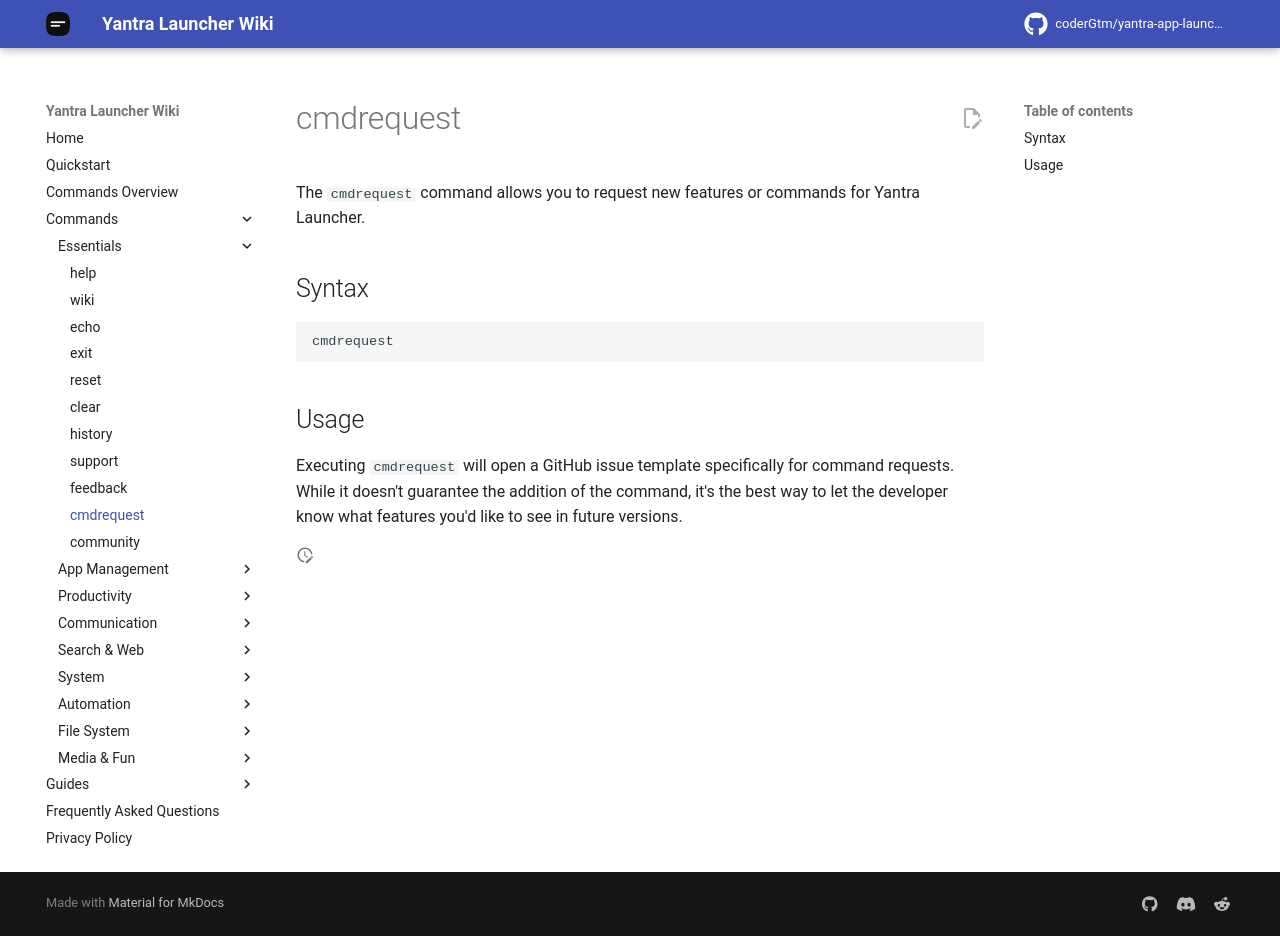

repository: coderGtm/yantra-app-launcher · page: docs/commands/cmdrequest/index.html · generator: mkdocs

# cmdrequest

The `cmdrequest` command allows you to request new features or commands for Yantra Launcher.

## Syntax
```
cmdrequest
```

## Usage
Executing `cmdrequest` will open a GitHub issue template specifically for command requests. While it doesn't guarantee the addition of the command, it's the best way to let the developer know what features you'd like to see in future versions.
